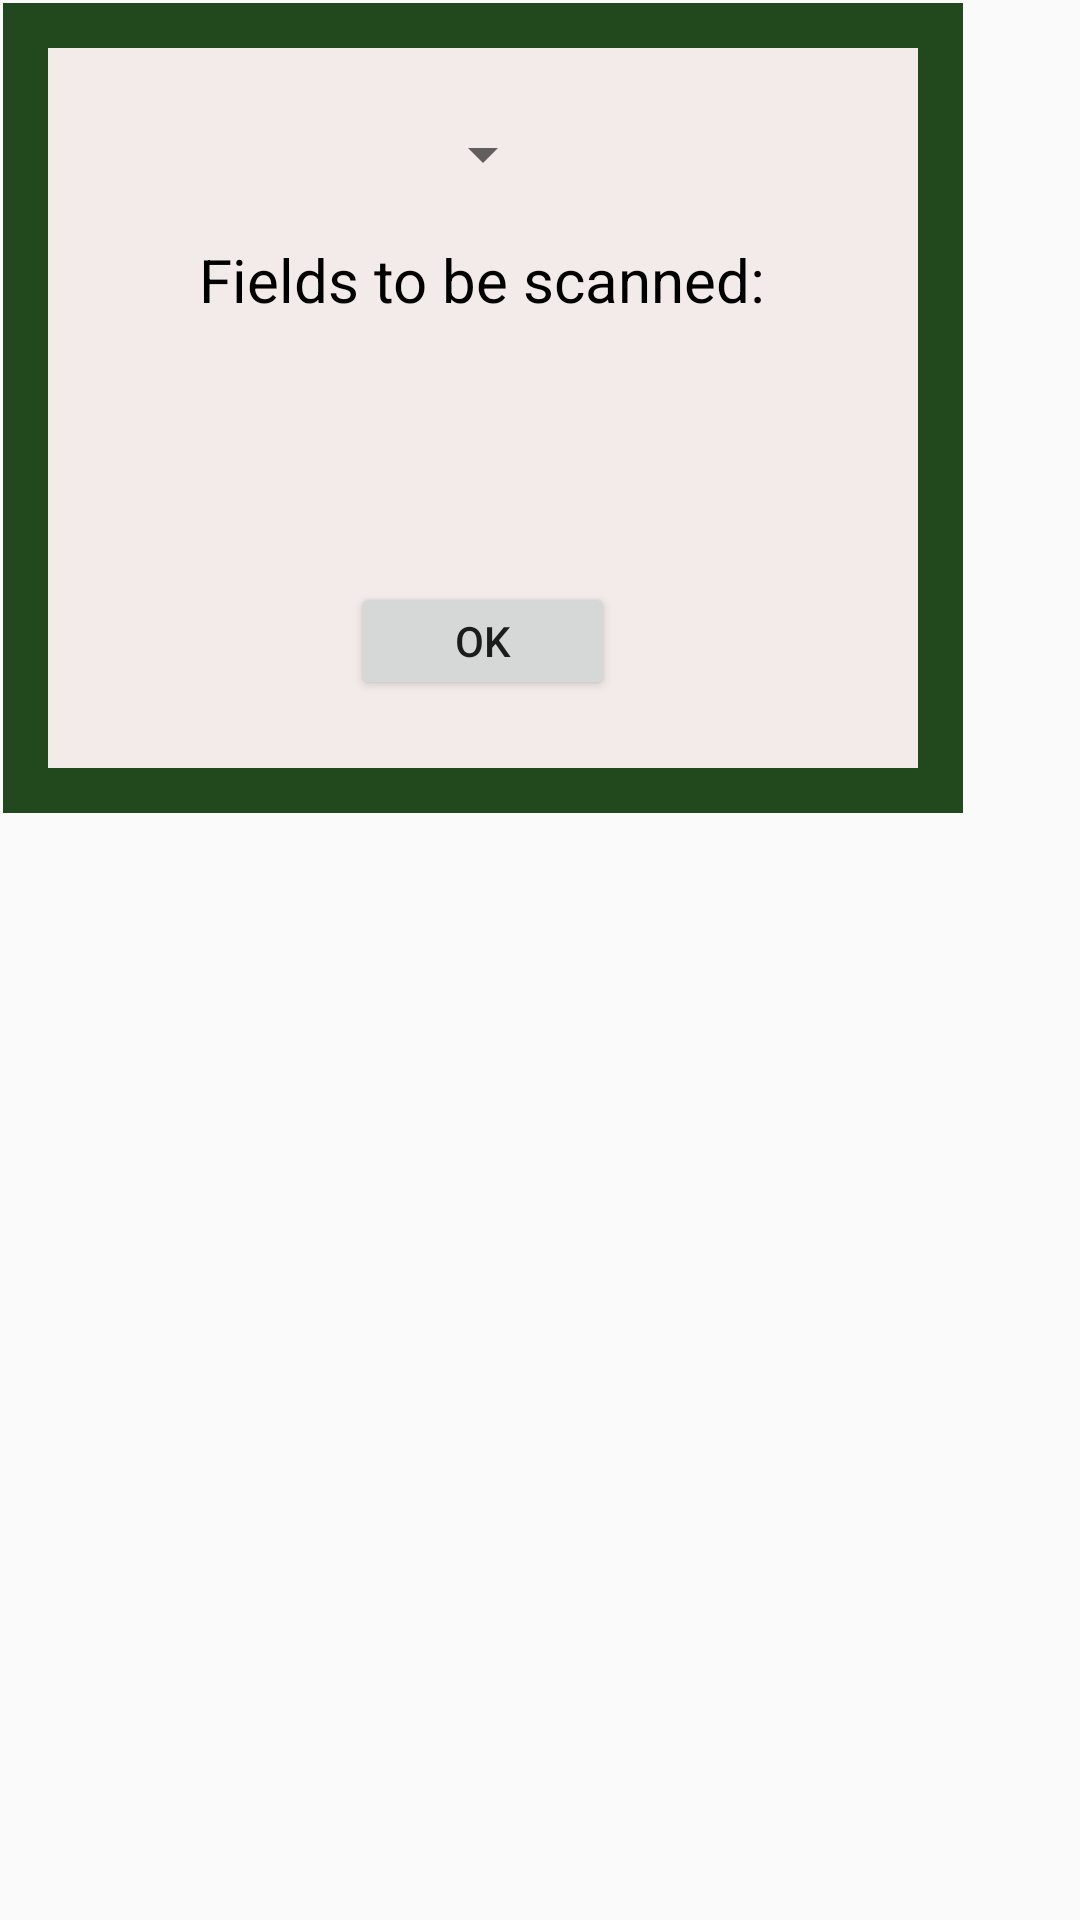

Android layout source for this screen:
<!-- AndroidManifest.xml: application theme AppTheme -->
<!-- res/layout/confirm_scanning_popup.xml -->
<?xml version="1.0" encoding="utf-8"?>
<LinearLayout xmlns:android="http://schemas.android.com/apk/res/android"
    android:orientation="vertical"
    android:layout_width="match_parent"
    android:layout_height="match_parent">

    <LinearLayout
        android:layout_width="320dp"
        android:layout_height="270dp"
        android:orientation="vertical"
        android:layout_margin="1dp"
        android:background="@color/dark_green">
        <LinearLayout
            android:layout_width="290dp"
            android:layout_height="240dp"
            android:orientation="vertical"
            android:layout_margin="15dp"
            android:layout_gravity="center"
            android:padding="10dp"
            android:background="@color/background">
            <Spinner
                android:layout_width="wrap_content"
                android:layout_height="0px"
                android:id="@+id/resolution"
                android:layout_marginTop="2dp"
                android:layout_weight="1.2"
                android:layout_gravity="center"
                android:spinnerMode="dialog"/>
            <TextView
                android:layout_width="wrap_content"
                android:layout_height="0px"
                android:layout_weight="1"
                android:text="Fields to be scanned:"
                android:layout_marginTop="5dp"
                android:textSize="20sp"
                android:textColor="@color/black"
                android:id="@+id/title"
                android:layout_gravity="center_horizontal" />

            <ListView
                android:layout_width="100dp"
                android:layout_height="0px"
                android:layout_weight="2"
                android:id="@+id/listView2"
                android:layout_marginTop="-3dp"
                android:dividerHeight="3.0sp"
                android:divider="@color/background"
                android:layout_gravity="center_horizontal" />


            <Button
                android:layout_width="wrap_content"
                android:layout_height="0px"
                android:layout_weight="1"
                android:text="Ok"
                android:layout_marginBottom="10dp"
                android:id="@+id/buttonOk"
                android:layout_gravity="center"/>

        </LinearLayout>
    </LinearLayout>
</LinearLayout>
<!-- resources referenced by this layout -->
<resources>
  <color name="background">#f2ebe9</color>
  <color name="black">#000000</color>
  <color name="dark_green">#22491D</color>
  <style name="AppTheme" parent="Theme.AppCompat.Light.DarkActionBar">
          
          <item name="colorPrimary">@color/green</item>
          <item name="colorPrimaryDark">@color/dark_green</item>
          <item name="colorAccent">@color/green</item>
  
      </style>
  <color name="green">#107704</color>
</resources>
